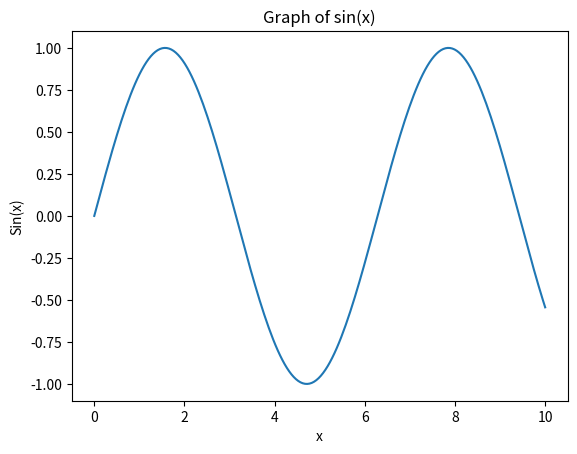
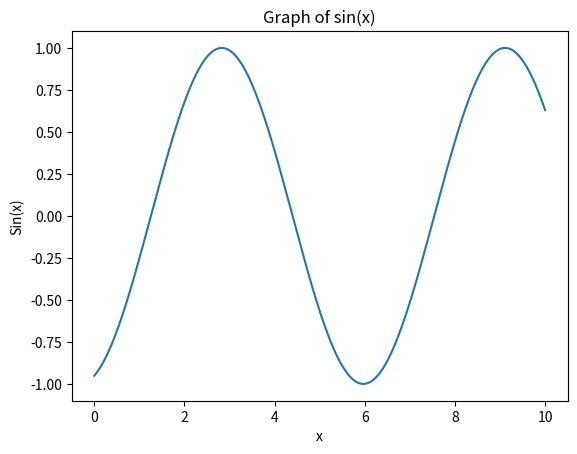
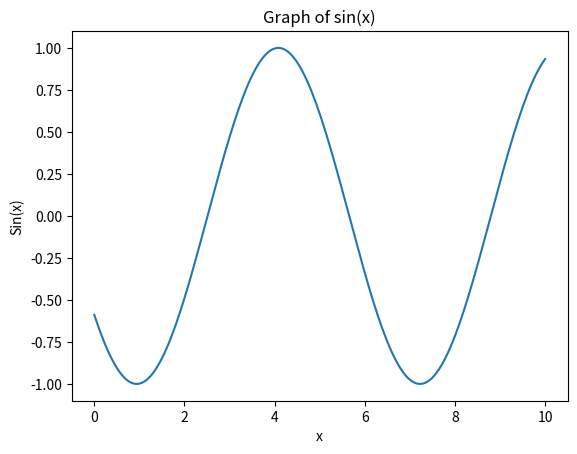
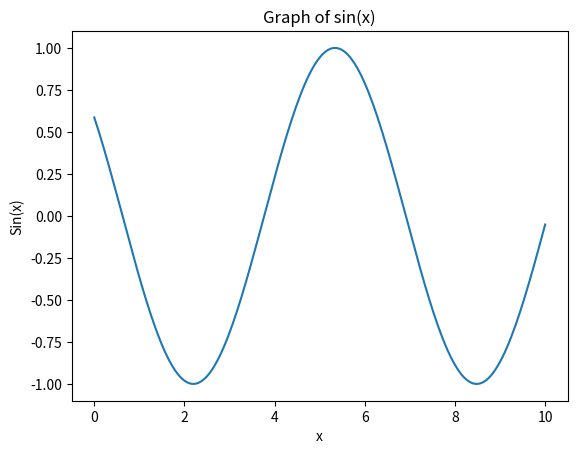
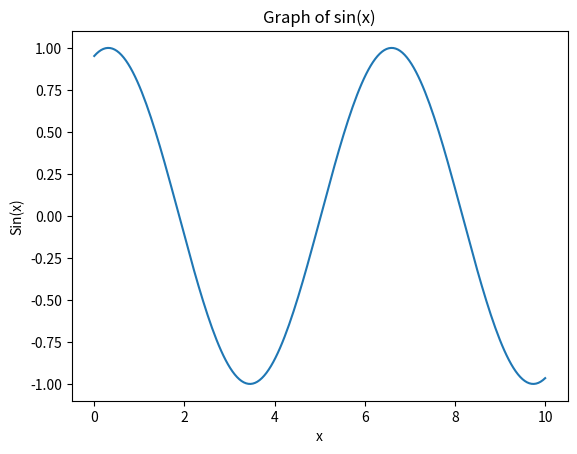
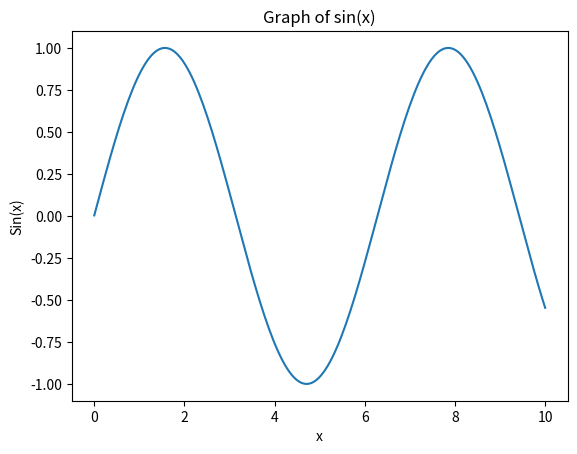
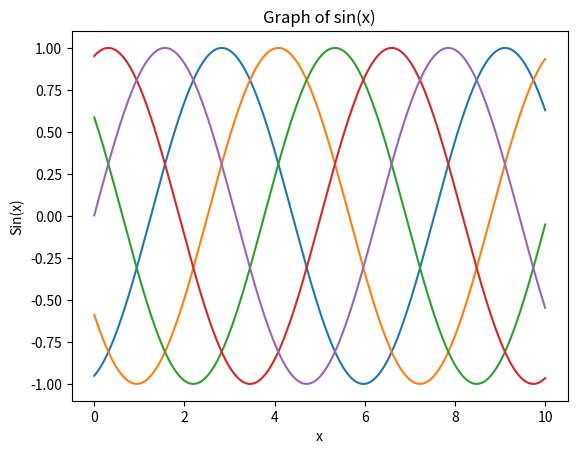

These charts were generated, in order, by the following Python code: (Note: this script raises an exception after producing the figures.)
import numpy as np
import matplotlib.pyplot as plt

x=np.linspace(0,10,200)
y=np.sin(x)

plt.plot(x,y)

plt.xlabel('x')
plt.ylabel('Sin(x)')
plt.title('Graph of sin(x)')
plt.grid(False)
plt.show()
# plt.savefig("test.png")

import time

top=5;
for t in range(1,top+1):
    x=np.linspace(0,10,200)
    y=np.sin(x-t*6.28/top)
    plt.plot(x,y)

    plt.xlabel('x')
    plt.ylabel('Sin(x)')
    plt.title('Graph of sin(x)')
    plt.grid(False)
    plt.show()
    
    time.sleep(0.2)

top=5;
for t in range(1,top+1):
    x=np.linspace(0,10,200)
    y=np.sin(x-t*6.28/top)
    plt.plot(x,y)

    plt.xlabel('x')
    plt.ylabel('Sin(x)')
    plt.title('Graph of sin(x)')
    plt.grid(False)
    fsave="test"+str(t)+".jpg"
    plt.savefig(fsave)
    print(fsave)

plt.show()

help(plt)

plt.cla()
plt.show()


top=5;
for t in range(1,top+1):
    x=np.linspace(0,10,200)
    y=np.sin(x-t*6.28/top)
    plt.plot(x,y)

    plt.xlabel('x')
    plt.ylabel('Sin(x)')
    plt.title('Graph of sin(x)')
    plt.grid(False)
    fsave="test"+str(t)+".jpg"
    plt.savefig(fsave)
    print(fsave)
    plt.cla()
    

!ffmpeg -f image2 -i test%d.jpg pyvideo.mpg

from IPython.display import clear_output
from IPython.display import display
f, ax = plt.subplots()  # this is new.  We get a figure f, and axes ax as subplot of f
        # short hand for f = plt.figure()
        # ax = fig.add_subplot(111), (234) would mean 4th subplot of a 2x3 grid
        # (111) means 1st subplot of a 1x1 grid

top=20;
x=np.linspace(0,10,200)
for t in range(1,top+1):
    y=np.sin(x-t*6.28/top)
    ax.plot(x,y)    
    plt.xlabel('x')
    plt.ylabel('Sin(x)')
    plt.title('Graph of sin(x)')
    plt.grid(False)
    time.sleep(0.1)
    display(f) # displays something in the IPython/Jupyter notebook
    clear_output(wait=True) #wait to clear until new output is available to replace it
    ax.cla() # clears the curve. Comment this out if you'd like to "build up" plots

%matplotlib notebook


import numpy as np
import matplotlib.pyplot as plt
import time

def pltsin(ax, colors=['b']):
    x = np.linspace(0,1,100)
    if ax.lines:
        for line in ax.lines:
            line.set_xdata(x)
            y = np.random.random(size=(100,1))
            line.set_ydata(y)
    else:
        for color in colors:
            y = np.random.random(size=(100,1))
            ax.plot(x, y, color)
    fig.canvas.draw()

fig,ax = plt.subplots(1,1)
ax.set_xlabel('X')
ax.set_ylabel('Y')
ax.set_xlim(0,1)
ax.set_ylim(0,1)
for f in range(5):
    pltsin(ax, ['b', 'r'])
    time.sleep(1)

import numpy as np
import time
import matplotlib.pyplot as plt
from IPython import display
%matplotlib inline

x = []
y = []
for i in range(20):
    #x = np.append(x, i)
    #y = np.append(y, i**2)
    x = np.linspace(0, 3*np.pi, 500)
    y = np.sin((x-i/20)**2)
    plt.gca().cla() 
    plt.plot(x,y,label='test')
    plt.legend()
    display.clear_output(wait=True)
    display.display(plt.gcf()) 
    time.sleep(0.02) 

from vpython import *

floor = box (pos=vector(0,0,0), length=4, height=0.5, width=4, color=color.blue)
ball = sphere (pos=vector(0,4,0), radius=1, color=color.red)
ball.velocity = vector(0,-1,0)
dt = 0.01

x=0
while x<500:
    rate (100)
    ball.pos = ball.pos + ball.velocity*dt
    if ball.pos.y < ball.radius:
        ball.velocity.y = abs(ball.velocity.y)
    else:
        ball.velocity.y = ball.velocity.y - 9.8*dt
    x+=1

ball.visible=False
floor.visible=False

from vpython import *

# Bruce Sherwood

N = 2 # N by N by N array of atoms
# Surrounding the N**3 atoms is another layer of invisible fixed-position atoms
# that provide stability to the lattice.
k = 1
m = 1
spacing = 1
atom_radius = 0.3*spacing
L0 = spacing-1.8*atom_radius
V0 = pi*(0.5*atom_radius)**2*L0 # initial volume of spring
scene.center = 0.5*(N-1)*vector(1,1,1)
dt = 0.04*(2*pi*sqrt(m/k))
axes = [vector(1,0,0), vector(0,1,0), vector(0,0,1)]

scene.caption= """A model of a solid represented as atoms connected by interatomic bonds.

Right button drag or Ctrl-drag to rotate "camera" to view scene.
To zoom, drag with middle button or Alt/Option depressed, or use scroll wheel.
  On a two-button mouse, middle is left + right.
Touch screen: pinch/extend to zoom, swipe or two-finger rotate."""

class crystal:
        
    def __init__(self,  N, atom_radius, spacing, momentumRange ):
        self.atoms = []
        self.springs = []
        
        # Create (N+2)^3 atoms in a grid; the outermost atoms are fixed and invisible
        for z in range(-1,N+1,1):
            for y in range(-1,N+1,1):
                for x in range(-1,N+1,1):
                    atom = sphere()
                    atom.pos = vector(x,y,z)*spacing
                    atom.radius = atom_radius
                    atom.color = vector(0,0.58,0.69)
                    if 0 <= x < N and 0 <= y < N and 0 <= z < N:
                        p = vec.random()
                        atom.momentum = momentumRange*p
                    else:
                        atom.visible = False
                        atom.momentum = vec(0,0,0)
                    atom.index = len(self.atoms)
                    self.atoms.append( atom )
        for atom in self.atoms:
            if atom.visible:
                if atom.pos.x == 0:
                    self.make_spring(self.atoms[atom.index-1], atom, False)
                    self.make_spring(atom, self.atoms[atom.index+1], True)
                elif atom.pos.x == N-1:
                    self.make_spring(atom, self.atoms[atom.index+1], False)
                else:
                    self.make_spring(atom, self.atoms[atom.index+1], True)

                if atom.pos.y == 0:
                    self.make_spring(self.atoms[atom.index-(N+2)], atom, False)
                    self.make_spring(atom, self.atoms[atom.index+(N+2)], True)
                elif atom.pos.y == N-1:
                    self.make_spring(atom, self.atoms[atom.index+(N+2)], False)
                else:
                    self.make_spring(atom, self.atoms[atom.index+(N+2)], True)
                    
                if atom.pos.z == 0:
                    self.make_spring(self.atoms[atom.index-(N+2)**2], atom, False)
                    self.make_spring(atom, self.atoms[atom.index+(N+2)**2], True)
                elif atom.pos.z == N-1:
                    self.make_spring(atom, self.atoms[atom.index+(N+2)**2], False)
                else:
                    self.make_spring(atom, self.atoms[atom.index+(N+2)**2], True)
    
    # Create a grid of springs linking each atom to the adjacent atoms
    # in each dimension, or to invisible motionless atoms
    def make_spring(self, start, end, visible):
        spring = helix()
        spring.pos = start.pos
        spring.axis = end.pos-start.pos
        spring.visible = visible
        spring.thickness = 0.05
        spring.radius = 0.5*atom_radius
        spring.length = spacing
        spring.start = start
        spring.end = end
        spring.color = color.orange
        self.springs.append(spring)

c = crystal(N, atom_radius, spacing, 0.1*spacing*sqrt(k/m))

while True:
    rate(60)
    for atom in c.atoms:
        if atom.visible:
            atom.pos = atom.pos + atom.momentum/m*dt
    for spring in c.springs:
        spring.axis = spring.end.pos - spring.start.pos
        L = mag(spring.axis)
        spring.axis = spring.axis.norm()
        spring.pos = spring.start.pos+0.5*atom_radius*spring.axis
        Ls = L-atom_radius
        spring.length = Ls
        Fdt = spring.axis * (k*dt * (1-spacing/L))
        if spring.start.visible:
            spring.start.momentum = spring.start.momentum + Fdt
        if spring.end.visible:
            spring.end.momentum = spring.end.momentum - Fdt
